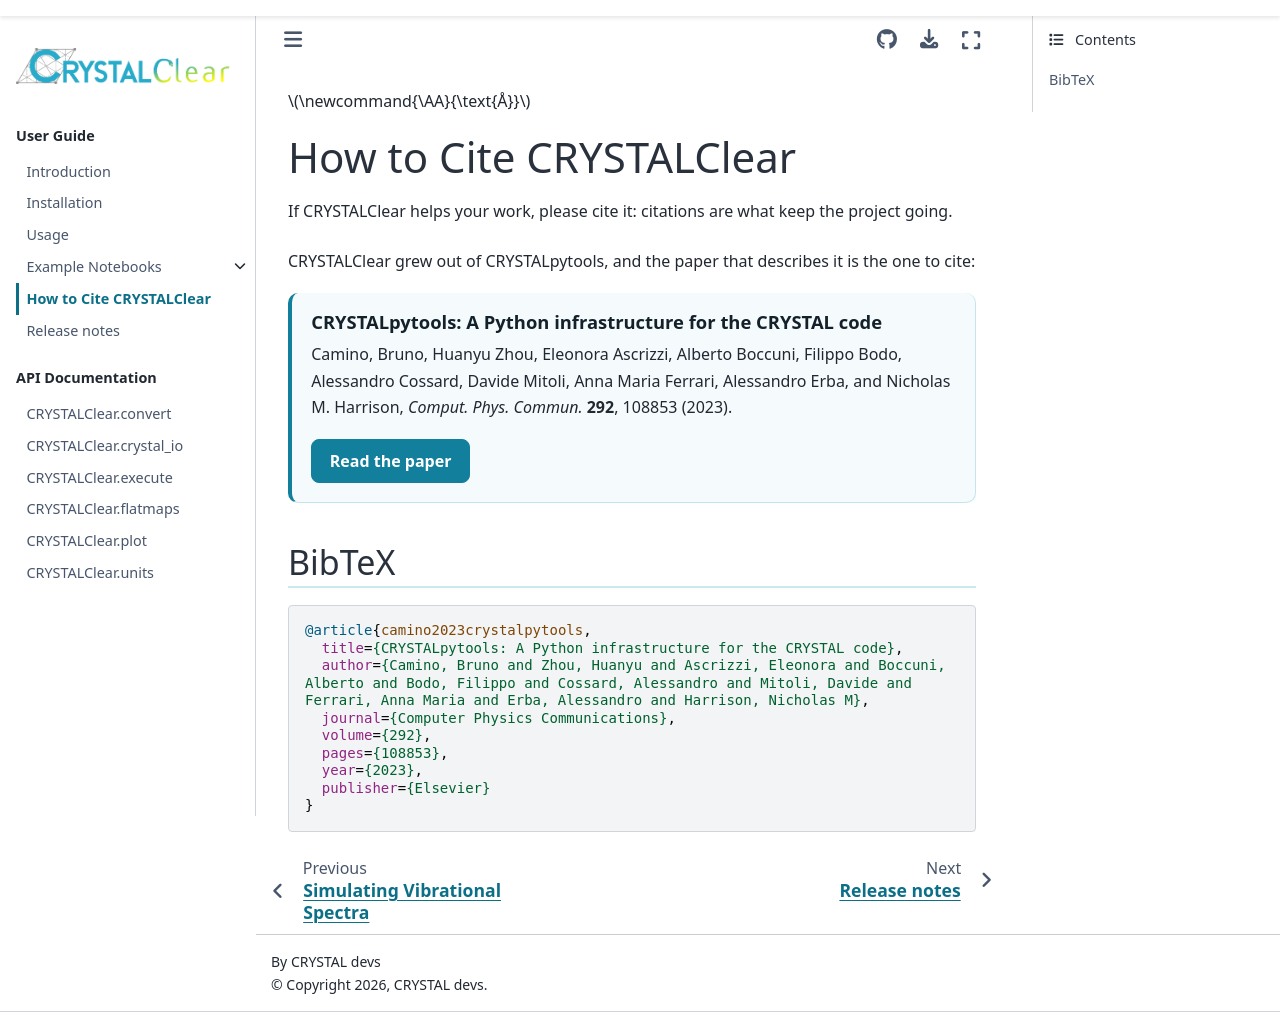

repository: crystaldevs/CRYSTALClear · page: cite.html · generator: sphinx

How to Cite CRYSTALClear
==========================

.. rst-class:: cc-lead

If CRYSTALClear helps your work, please cite it: citations are what keep the
project going.

CRYSTALClear grew out of CRYSTALpytools, and the paper that describes it is the
one to cite:

.. container:: cc-reference

   .. rubric:: CRYSTALpytools: A Python infrastructure for the CRYSTAL code

   Camino, Bruno, Huanyu Zhou, Eleonora Ascrizzi, Alberto Boccuni, Filippo Bodo,
   Alessandro Cossard, Davide Mitoli, Anna Maria Ferrari, Alessandro Erba,
   and Nicholas M. Harrison, *Comput. Phys. Commun.* **292**, 108853 (2023).

   .. raw:: html

      <p class="cc-buttons cc-buttons-left">
        <a class="cc-btn cc-btn-primary" href="https://www.sciencedirect.com/science/article/pii/S0010465523001984">Read the paper</a>
      </p>

BibTeX
------

.. code-block:: bibtex

    @article{camino2023crystalpytools,
      title={CRYSTALpytools: A Python infrastructure for the CRYSTAL code},
      author={Camino, Bruno and Zhou, Huanyu and Ascrizzi, Eleonora and Boccuni, Alberto and Bodo, Filippo and Cossard, Alessandro and Mitoli, Davide and Ferrari, Anna Maria and Erba, Alessandro and Harrison, Nicholas M},
      journal={Computer Physics Communications},
      volume={292},
      pages={108853},
      year={2023},
      publisher={Elsevier}
    }
